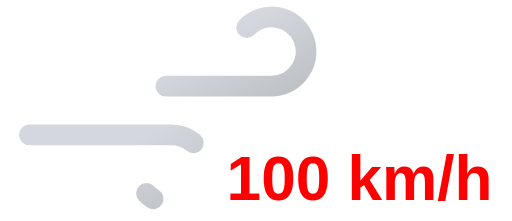
t = 0.00 s
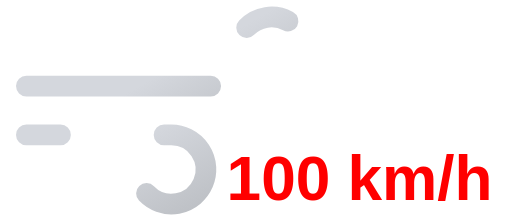
t = 0.45 s
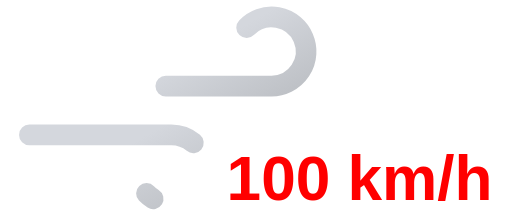
t = 0.90 s
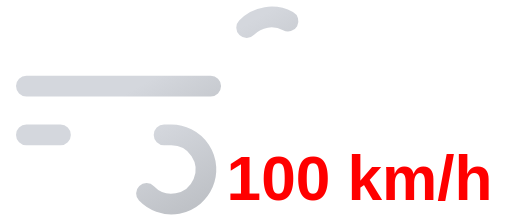
t = 1.35 s

The animated SVG that drew these frames (rendered in a browser with its animation timeline set to each time). Animation: 2 SMIL elements (animate=2); one cycle of 1.80 s, repeats indefinitely.

<svg xmlns="http://www.w3.org/2000/svg" xmlns:xlink="http://www.w3.org/1999/xlink" viewBox="8 16 74 32">
	<defs>
		<linearGradient id="a" x1="27.56" y1="17.64" x2="38.27" y2="36.19" gradientUnits="userSpaceOnUse">
			<stop offset="0" stop-color="#d4d7dd"/>
			<stop offset="0.45" stop-color="#d4d7dd"/>
			<stop offset="1" stop-color="#bec1c6"/>
		</linearGradient>
		<linearGradient id="b" x1="19.96" y1="29.03" x2="31.37" y2="48.8" xlink:href="#a"/>
	</defs>
	<path d="M43.64,20a5,5,0,1,1,3.61,8.46H11.75" fill="none" stroke-dasharray="35 22" stroke-linecap="round" stroke-miterlimit="10" stroke-width="3" stroke="url(#a)">
		<animate attributeName="stroke-dashoffset" values="-57; 57" dur="1.8s" repeatCount="indefinite"/>
	</path>
	<path d="M29.14,44a5,5,0,1,0,3.61-8.46h-21" fill="none" stroke-dasharray="24 15" stroke-linecap="round" stroke-miterlimit="10" stroke-width="3" stroke="url(#b)">
		<animate attributeName="stroke-dashoffset" values="-39; 39" dur="1.8s" begin="-.525s" repeatCount="indefinite"/>
	</path>
	<path fill="#374151"/>
	<text x="60" y="45" font-family="Arial, sans-serif" font-size="9" font-weight="bold" fill="#ff0000" text-anchor="middle">100 km/h</text>
</svg>
